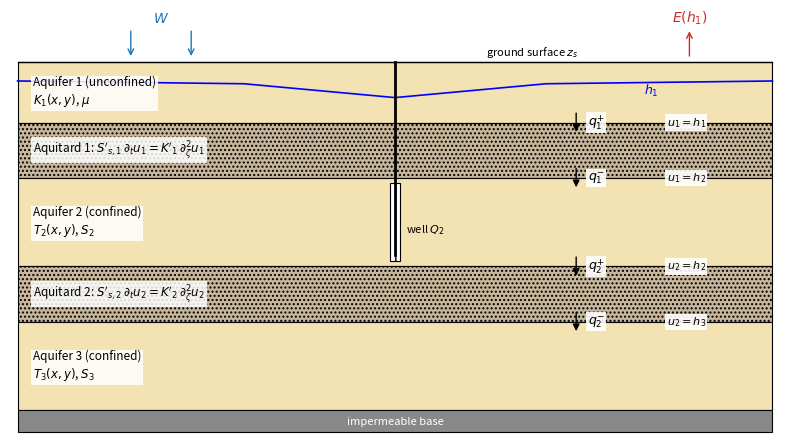

This figure's Python source: (Note: this script raises an exception after producing the figure.)
"""1-rasm: uch qatlamli tizim sxemasi (inglizcha va o'zbekcha)."""
import sys
UZ = len(sys.argv) > 1 and sys.argv[1] == "uz"
import matplotlib
matplotlib.use("Agg")
import matplotlib.pyplot as plt
from matplotlib.patches import Rectangle, FancyArrowPatch

fig, ax = plt.subplots(figsize=(8, 4.6))
L = 10.0
qat = [(("1-suvli qatlam (bosimsiz)\n" if UZ else "Aquifer 1 (unconfined)\n") + "$K_1(x,y)$, $\\mu$", 6.6, 1.1, "#f3e3b3"),
       (("1-ajratuvchi: " if UZ else "Aquitard 1: ") + "$S'_{s,1}\\,\\partial_t u_1=K'_1\\,\\partial_\\zeta^2u_1$", 5.6, 1.0, "#c9b79c"),
       (("2-suvli qatlam (bosimli)\n" if UZ else "Aquifer 2 (confined)\n") + "$T_2(x,y)$, $S_2$", 4.0, 1.6, "#f3e3b3"),
       (("2-ajratuvchi: " if UZ else "Aquitard 2: ") + "$S'_{s,2}\\,\\partial_t u_2=K'_2\\,\\partial_\\zeta^2u_2$", 3.0, 1.0, "#c9b79c"),
       (("3-suvli qatlam (bosimli)\n" if UZ else "Aquifer 3 (confined)\n") + "$T_3(x,y)$, $S_3$", 1.4, 1.6, "#f3e3b3")]
for nom, y0, h, c in qat:
    hatch = "...." if ("Aquitard" in nom or "ajratuvchi" in nom) else None
    ax.add_patch(Rectangle((0, y0), L, h, fc=c, ec="k", lw=.8, hatch=hatch))
    ax.text(0.2, y0 + h / 2, nom, va="center", fontsize=8.5,
            bbox=dict(fc="white", ec="none", alpha=.85, pad=1.5))
ax.add_patch(Rectangle((0, 1.0), L, 0.4, fc="#888", ec="k", lw=.8))
ax.text(L / 2, 1.2, ("suv o‘tkazmaydigan asos" if UZ else "impermeable base"), ha="center", va="center", fontsize=8, color="w")
ax.plot([0, L], [7.7, 7.7], "k-", lw=1)
ax.plot([0, 3, 5, 7, L], [7.35, 7.3, 7.05, 7.3, 7.35], "b-", lw=1.2)
ax.text(6.2, 7.8, ("yer sathi $z_s$" if UZ else "ground surface $z_s$"), fontsize=8)
ax.text(8.3, 7.1, "$h_1$", color="b", fontsize=9)
for x in (1.5, 2.3):
    ax.annotate("", xy=(x, 7.75), xytext=(x, 8.3), arrowprops=dict(arrowstyle="->", color="tab:blue"))
ax.text(1.9, 8.4, "$W$", color="tab:blue", ha="center")
ax.annotate("", xy=(8.9, 8.3), xytext=(8.9, 7.75), arrowprops=dict(arrowstyle="->", color="tab:red"))
ax.text(8.9, 8.4, "$E(h_1)$", color="tab:red", ha="center")
ax.plot([5, 5], [4.2, 7.7], "k-", lw=2)
ax.add_patch(Rectangle((4.93, 4.1), 0.14, 1.4, fc="w", ec="k", lw=.8, hatch="||"))
ax.text(5.15, 4.6, ("quduq $Q_{2}$" if UZ else "well $Q_{2}$"), fontsize=8)
bb = dict(fc="white", ec="none", alpha=.9, pad=1)
for y, t in ((6.6, "$q_1^{+}$"), (5.6, "$q_1^{-}$"), (4.0, "$q_2^{+}$"), (3.0, "$q_2^{-}$")):
    ax.annotate("", xy=(7.4, y - 0.22), xytext=(7.4, y + 0.22), arrowprops=dict(arrowstyle="-|>", color="k"))
    ax.text(7.55, y, t, fontsize=9, va="center", bbox=bb)
for y, t in ((6.6, "$u_1=h_1$"), (5.6, "$u_1=h_2$"), (4.0, "$u_2=h_2$"), (3.0, "$u_2=h_3$")):
    ax.text(8.6, y, t, fontsize=8, va="center", bbox=bb)
ax.set_xlim(-0.1, L + 0.1); ax.set_ylim(0.9, 8.6); ax.axis("off")
fig.tight_layout(); fig.savefig("maqola/rasm1_sxema_uz.png" if UZ else "maqola/rasm1_sxema.png", dpi=250, metadata={"Software": None})
